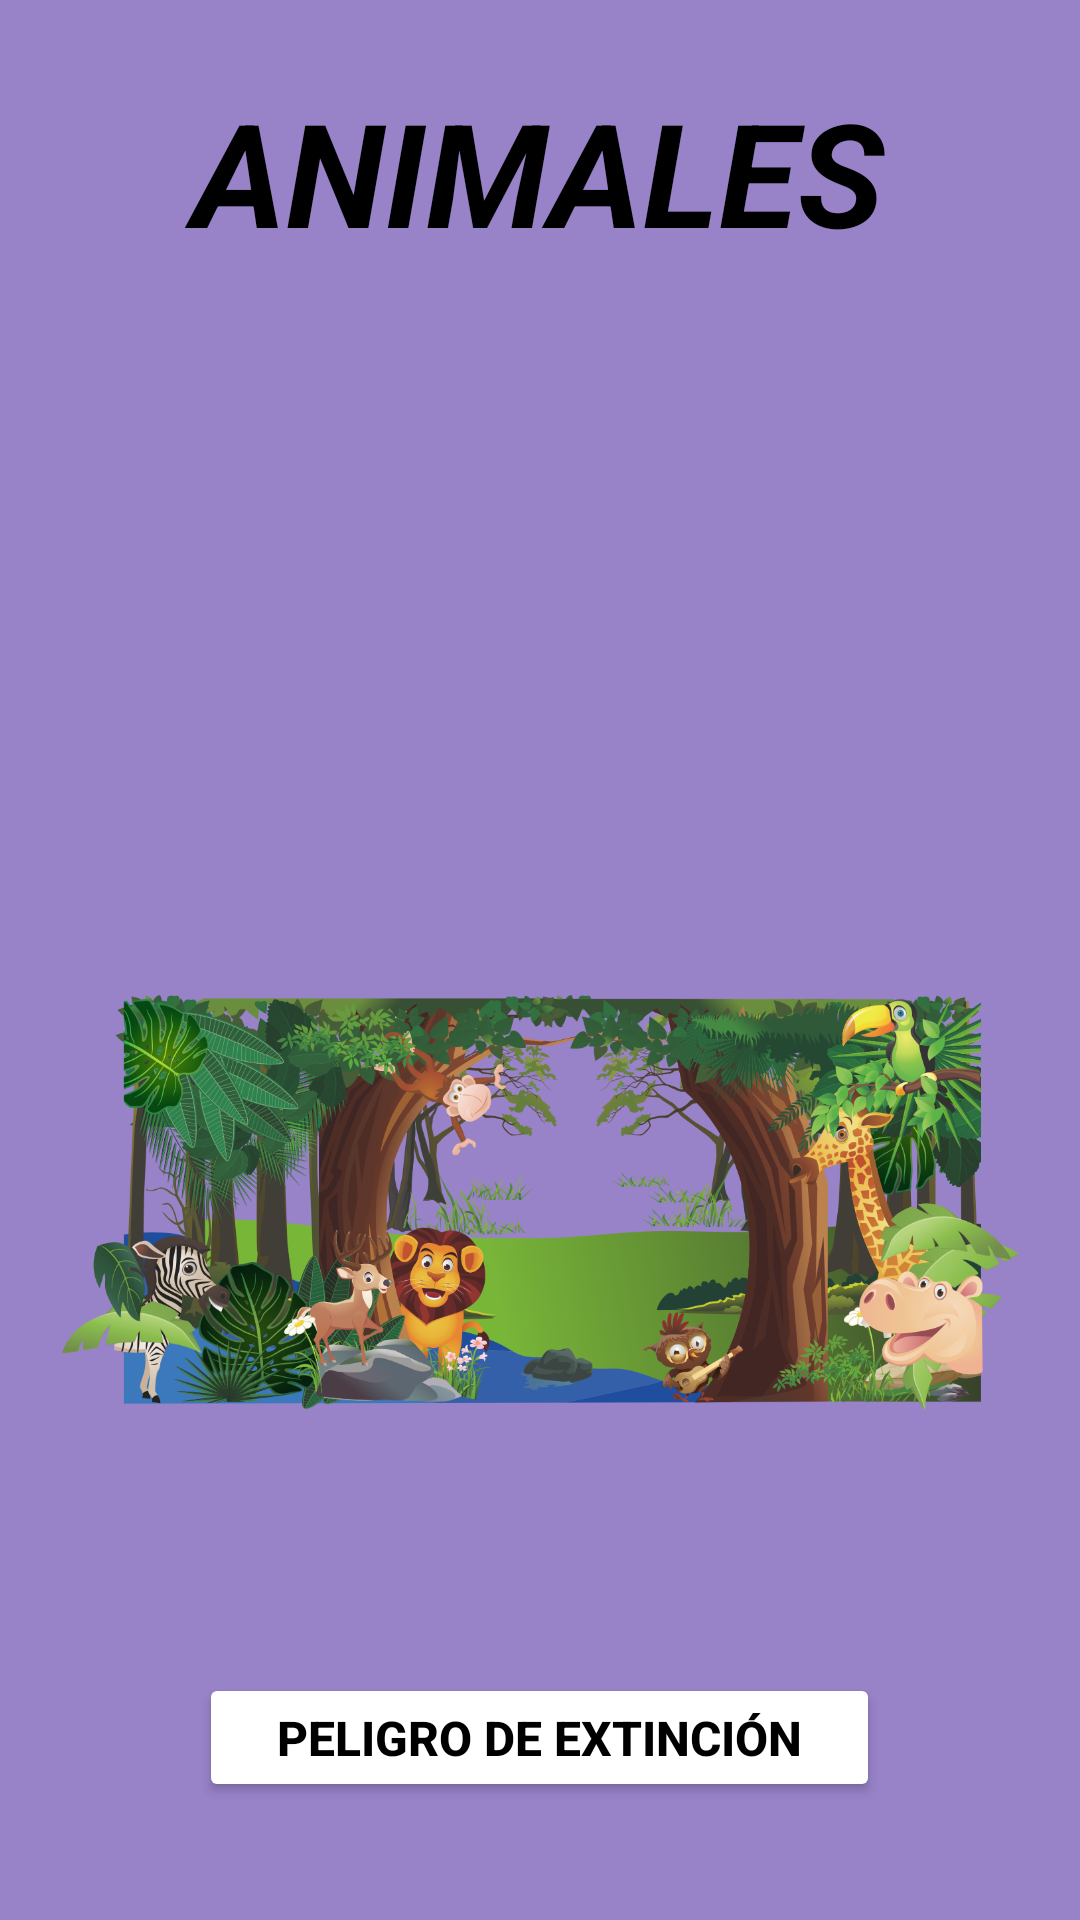

Write the Android layout XML for this screen, with the resource values it uses.
<!-- AndroidManifest.xml: application theme Theme.LaCAM -->
<!-- res/layout/animales.xml -->
<?xml version="1.0" encoding="utf-8"?>
<androidx.constraintlayout.widget.ConstraintLayout xmlns:android="http://schemas.android.com/apk/res/android"
    xmlns:app="http://schemas.android.com/apk/res-auto"
    xmlns:tools="http://schemas.android.com/tools"
    android:id="@+id/animales"
    android:layout_width="match_parent"
    android:layout_height="match_parent"
    android:background="#9882C8">

    <Button
        android:id="@+id/btnPeligro"
        android:layout_width="227dp"
        android:layout_height="43dp"
        android:backgroundTint="@color/white"
        android:onClick="abrirLogin"
        android:text="PELIGRO DE EXTINCIÓN"
        android:textColor="@color/black"
        android:textSize="16sp"
        android:textStyle="bold"
        app:layout_constraintBottom_toBottomOf="parent"
        app:layout_constraintEnd_toEndOf="parent"
        app:layout_constraintHorizontal_bias="0.498"
        app:layout_constraintStart_toStartOf="parent"
        app:layout_constraintTop_toTopOf="parent"
        app:layout_constraintVertical_bias="0.934" />

    <TextView
        android:id="@+id/titulo1"
        android:layout_width="265dp"
        android:layout_height="62dp"
        android:gravity="center"
        android:text="ANIMALES"
        android:textColor="#000000"
        android:textSize="48sp"
        android:textStyle="bold|italic"
        app:layout_constraintBottom_toBottomOf="parent"
        app:layout_constraintEnd_toEndOf="parent"
        app:layout_constraintHorizontal_bias="0.496"
        app:layout_constraintStart_toStartOf="parent"
        app:layout_constraintTop_toTopOf="parent"
        app:layout_constraintVertical_bias="0.043" />

    <ImageView
        android:id="@+id/bosqueAnimal"
        android:layout_width="319dp"
        android:layout_height="155dp"
        app:layout_constraintBottom_toBottomOf="parent"
        app:layout_constraintEnd_toEndOf="parent"
        app:layout_constraintStart_toStartOf="parent"
        app:layout_constraintTop_toTopOf="parent"
        app:layout_constraintVertical_bias="0.667"
        app:srcCompat="@drawable/animalesbosque" />

    <ImageView
        android:id="@+id/imageView3"
        android:layout_width="281dp"
        android:layout_height="274dp"
        app:layout_constraintBottom_toBottomOf="parent"
        app:layout_constraintEnd_toEndOf="parent"
        app:layout_constraintHorizontal_bias="0.553"
        app:layout_constraintStart_toStartOf="parent"
        app:layout_constraintTop_toTopOf="parent"
        app:layout_constraintVertical_bias="0.256"
        app:srcCompat="@drawable/pngwing_com" />

</androidx.constraintlayout.widget.ConstraintLayout>
<!-- resources referenced by this layout -->
<resources>
  <!-- drawable animalesbosque: png bitmap (drawable, 807179 bytes) -->
  <style name="Theme.LaCAM" parent="Base.Theme.LaCAM" />
  <style name="Base.Theme.LaCAM" parent="Theme.Material3.DayNight.NoActionBar">
          
          
      </style>
  <!-- not gathered from this repository: default colours our renderer supplied (Android Studio template values) -->
  <color name="black">#FF000000</color>
  <color name="white">#FFFFFFFF</color>
</resources>
